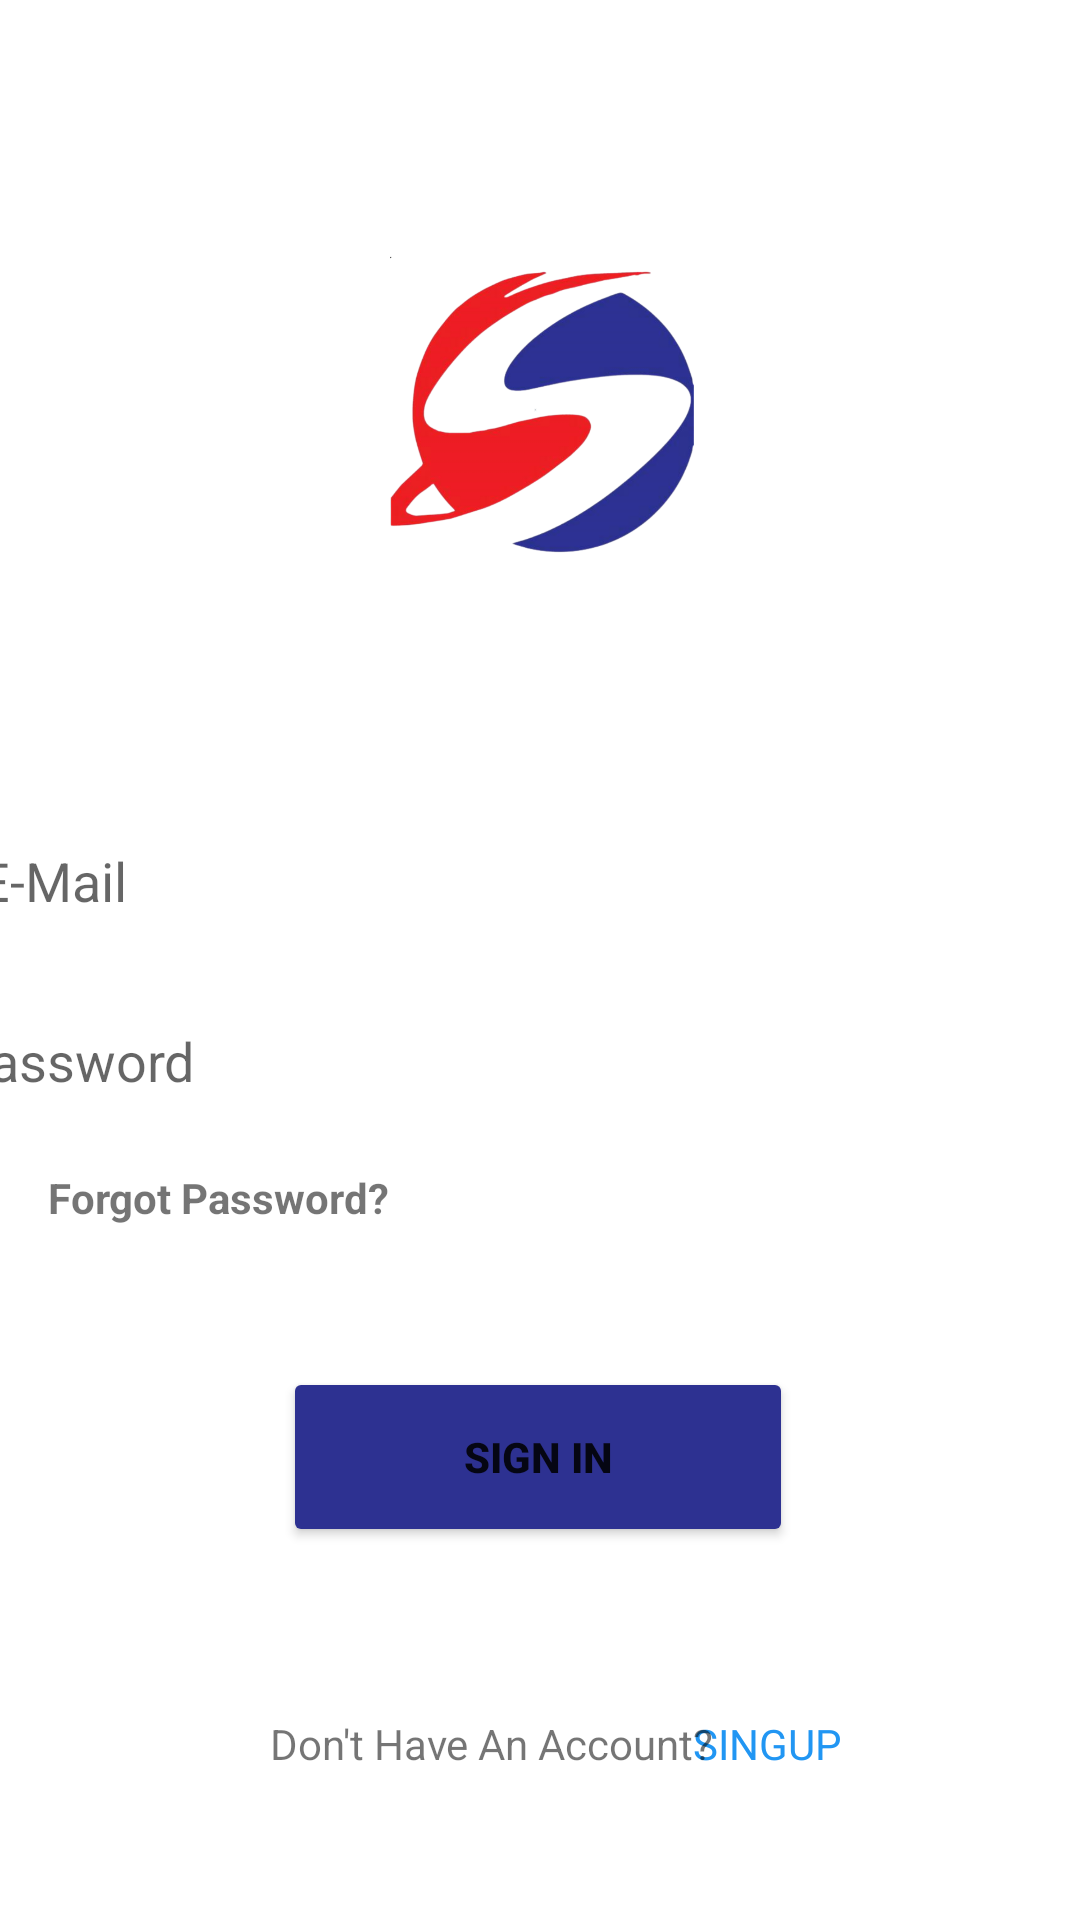

Android layout source for this screen:
<!-- AndroidManifest.xml: application theme Theme.SANAABILSTORE -->
<!-- res/layout/activity_sign_in.xml -->
<?xml version="1.0" encoding="utf-8"?>
<androidx.constraintlayout.widget.ConstraintLayout xmlns:android="http://schemas.android.com/apk/res/android"
    xmlns:app="http://schemas.android.com/apk/res-auto"
    xmlns:tools="http://schemas.android.com/tools"
    android:layout_width="match_parent"
    android:layout_height="match_parent"
    tools:context=".activities.SignIn">

    <TextView
        android:id="@+id/textForgotPassword"
        android:layout_width="124dp"
        android:layout_height="26dp"
        android:layout_marginStart="16dp"
        android:layout_marginTop="16dp"
        android:onClick="textForgotPasswordClicked"
        android:text="Forgot Password?"
        android:textSize="14sp"
        android:textStyle="bold"
        app:layout_constraintStart_toStartOf="parent"
        app:layout_constraintTop_toBottomOf="@+id/editTextSignInPassword" />

    <TextView
        android:id="@+id/textRegister"
        android:layout_width="59dp"
        android:layout_height="23dp"
        android:layout_marginTop="56dp"
        android:layout_marginEnd="84dp"
        android:onClick="textRegisterClicked"
        android:text=" SINGUP"
        android:textColor="#2196F3"
        android:textSize="14sp"
        app:layout_constraintEnd_toEndOf="parent"
        app:layout_constraintStart_toEndOf="@+id/textView8"
        app:layout_constraintTop_toBottomOf="@+id/button3" />

    <ImageView
        android:id="@+id/imageView4"
        android:layout_width="0dp"
        android:layout_height="150dp"
        app:layout_constraintBottom_toBottomOf="parent"
        app:layout_constraintDimensionRatio="w,"
        app:layout_constraintEnd_toEndOf="parent"
        app:layout_constraintHorizontal_bias="0.175"
        app:layout_constraintStart_toStartOf="parent"
        app:layout_constraintTop_toTopOf="parent"
        app:layout_constraintVertical_bias="0.13"
        app:srcCompat="@drawable/intro_logo" />

    <EditText
        android:id="@+id/editTextSignInEmail"
        android:layout_width="390dp"
        android:layout_height="40dp"
        android:layout_marginStart="10dp"
        android:layout_marginTop="60dp"
        android:layout_marginEnd="10dp"
        android:background="@drawable/edittext_bg"
        android:ems="10"
        android:hint="E-Mail"
        android:inputType="textPersonName"
        app:layout_constraintEnd_toEndOf="parent"
        app:layout_constraintHorizontal_bias="0.352"
        app:layout_constraintStart_toStartOf="parent"
        app:layout_constraintTop_toBottomOf="@+id/imageView4" />

    <Button
        android:id="@+id/button3"
        android:layout_width="170dp"
        android:layout_height="60dp"
        android:layout_marginStart="10dp"
        android:layout_marginTop="40dp"
        android:layout_marginEnd="10dp"
        android:backgroundTint="#2D3191"
        android:onClick="signInButtonClicked"
        android:text="SIGN IN"
        android:textStyle="bold"
        app:cornerRadius="10dp"
        app:layout_constraintEnd_toEndOf="parent"
        app:layout_constraintHorizontal_bias="0.497"
        app:layout_constraintStart_toStartOf="parent"
        app:layout_constraintTop_toBottomOf="@+id/textForgotPassword" />

    <ProgressBar
        android:id="@+id/progressBar2"
        style="?android:attr/progressBarStyle"
        android:layout_width="wrap_content"
        android:layout_height="wrap_content"
        app:layout_constraintBottom_toBottomOf="parent"
        app:layout_constraintEnd_toEndOf="parent"
        app:layout_constraintStart_toStartOf="parent"
        app:layout_constraintTop_toTopOf="parent"
        android:visibility="gone"/>

    <TextView
        android:id="@+id/textView8"
        android:layout_width="wrap_content"
        android:layout_height="wrap_content"
        android:layout_marginStart="90dp"
        android:layout_marginTop="56dp"
        android:text="Don't Have An Account?"
        app:layout_constraintStart_toStartOf="parent"
        app:layout_constraintTop_toBottomOf="@+id/button3" />

    <EditText
        android:id="@+id/editTextSignInPassword"
        android:layout_width="390dp"
        android:layout_height="40dp"
        android:layout_marginStart="10dp"
        android:layout_marginTop="20dp"
        android:layout_marginEnd="10dp"
        android:background="@drawable/edittext_bg"
        android:ems="10"
        android:hint="Password"
        android:inputType="textPersonName"
        android:minWidth="48dp"
        android:minHeight="48dp"
        app:layout_constraintEnd_toEndOf="parent"
        app:layout_constraintStart_toStartOf="parent"
        app:layout_constraintTop_toBottomOf="@+id/editTextSignInEmail" />


</androidx.constraintlayout.widget.ConstraintLayout>
<!-- resources referenced by this layout -->
<resources>
  <!-- drawable intro_logo: png bitmap (drawable, 273546 bytes) -->
  <style name="Theme.SANAABILSTORE" parent="Theme.MaterialComponents.DayNight.NoActionBar">
          
          <item name="colorPrimary">@color/purple_500</item>
          <item name="colorPrimaryVariant">@color/purple_700</item>
          <item name="colorOnPrimary">@color/white</item>
          
          <item name="colorSecondary">@color/teal_200</item>
          <item name="colorSecondaryVariant">@color/teal_700</item>
          <item name="colorOnSecondary">@color/black</item>
          
          <item name="android:statusBarColor">?attr/colorPrimaryVariant</item>
          
      </style>
  <color name="purple_500">#FF6200EE</color>
  <color name="purple_700">#FF3700B3</color>
  <color name="white">#FFFFFFFF</color>
  <color name="teal_200">#FF03DAC5</color>
  <color name="teal_700">#FF018786</color>
  <color name="black">#FF000000</color>
</resources>
